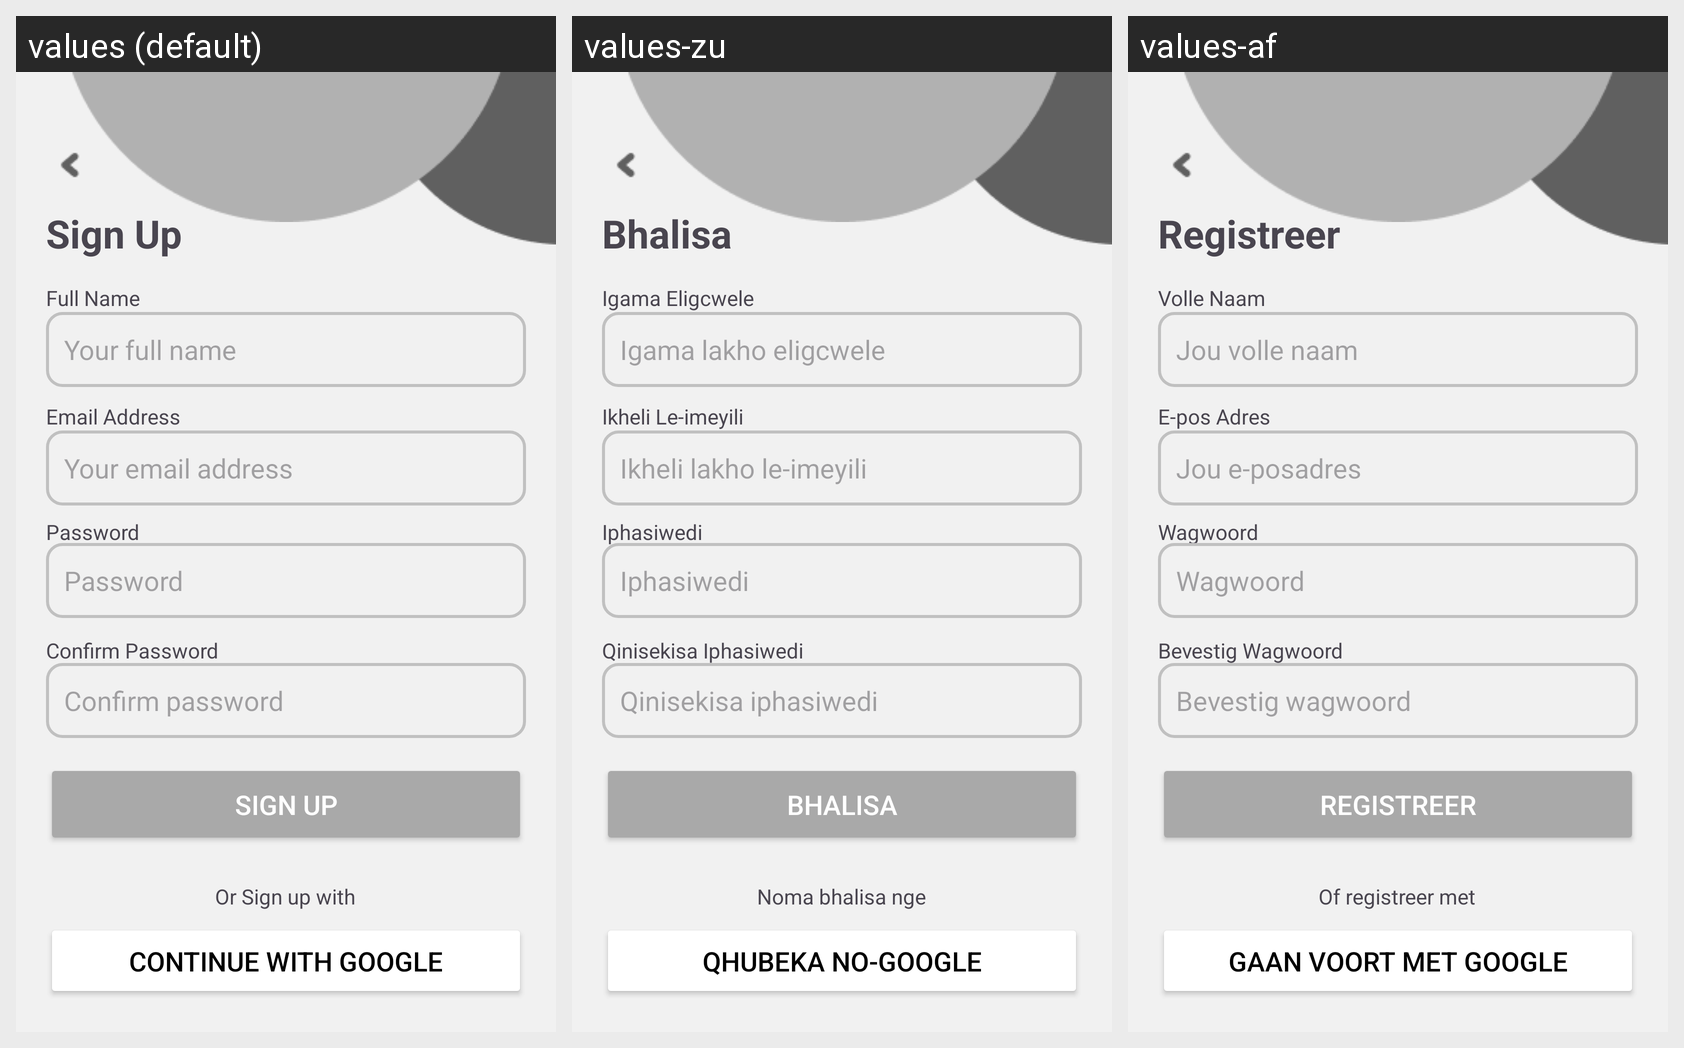

The same Android screen rendered under several of its app's locales, left to right. List the strings drawn on it with the default value and each locale's translation.
Android screen res/layout/activity_signup.xml rendered under 3 locales, left to right: values (default), values-zu, values-af. Device: Nexus 5 (rendered at 1080×1920; each locale shown at half size, 540×960, under a caption strip naming it); theme Theme.DishDelight.
Strings drawn on this screen, with the default value and each locale's value (text and hints the layout hard-codes, and strings that could not be matched under every locale, appear in the picture but are not listed):

sign_up
  values: Sign Up
  values-zu: Bhalisa
  values-af: Registreer

full_name_label
  values: Full Name
  values-zu: Igama Eligcwele
  values-af: Volle Naam

full_name_hint
  values: Your full name
  values-zu: Igama lakho eligcwele
  values-af: Jou volle naam

email_label
  values: Email Address
  values-zu: Ikheli Le-imeyili
  values-af: E-pos Adres

email_hint
  values: Your email address
  values-zu: Ikheli lakho le-imeyili
  values-af: Jou e-posadres

password_label
  values: Password
  values-zu: Iphasiwedi
  values-af: Wagwoord

password_hint
  values: Password
  values-zu: Iphasiwedi
  values-af: Wagwoord

confirm_password_label
  values: Confirm Password
  values-zu: Qinisekisa Iphasiwedi
  values-af: Bevestig Wagwoord

confirm_password_hint
  values: Confirm password
  values-zu: Qinisekisa iphasiwedi
  values-af: Bevestig wagwoord

or_sign_up_with
  values: Or Sign up with
  values-zu: Noma bhalisa nge
  values-af: Of registreer met

continue_with_google
  values: Continue with Google
  values-zu: Qhubeka no-Google
  values-af: Gaan voort met Google
